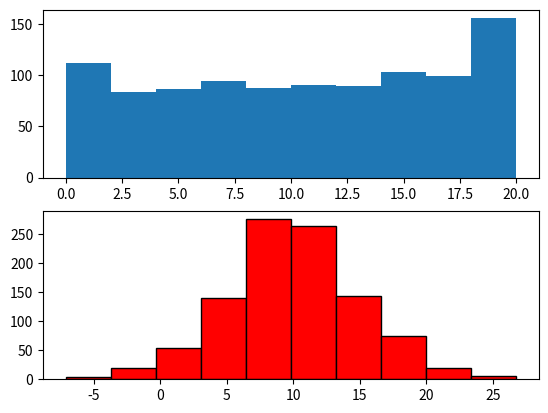

Reproduce this figure in Python.
import matplotlib.pyplot as plt
import random

data1 = [random.randint(0,20) for i in range(1000)]  #1000 losowych liczb
data2 = [random.gauss(mu=10, sigma=5) for i in range(1000)]  # 1000 losowych liczb z rozkładu Gaussa
bins = 10  #liczba słupków

plt.subplot(2,1,1); plt.hist(data1, bins)
plt.subplot(2,1,2); plt.hist(data2, bins, facecolor="red", edgecolor='black')
plt.show()
